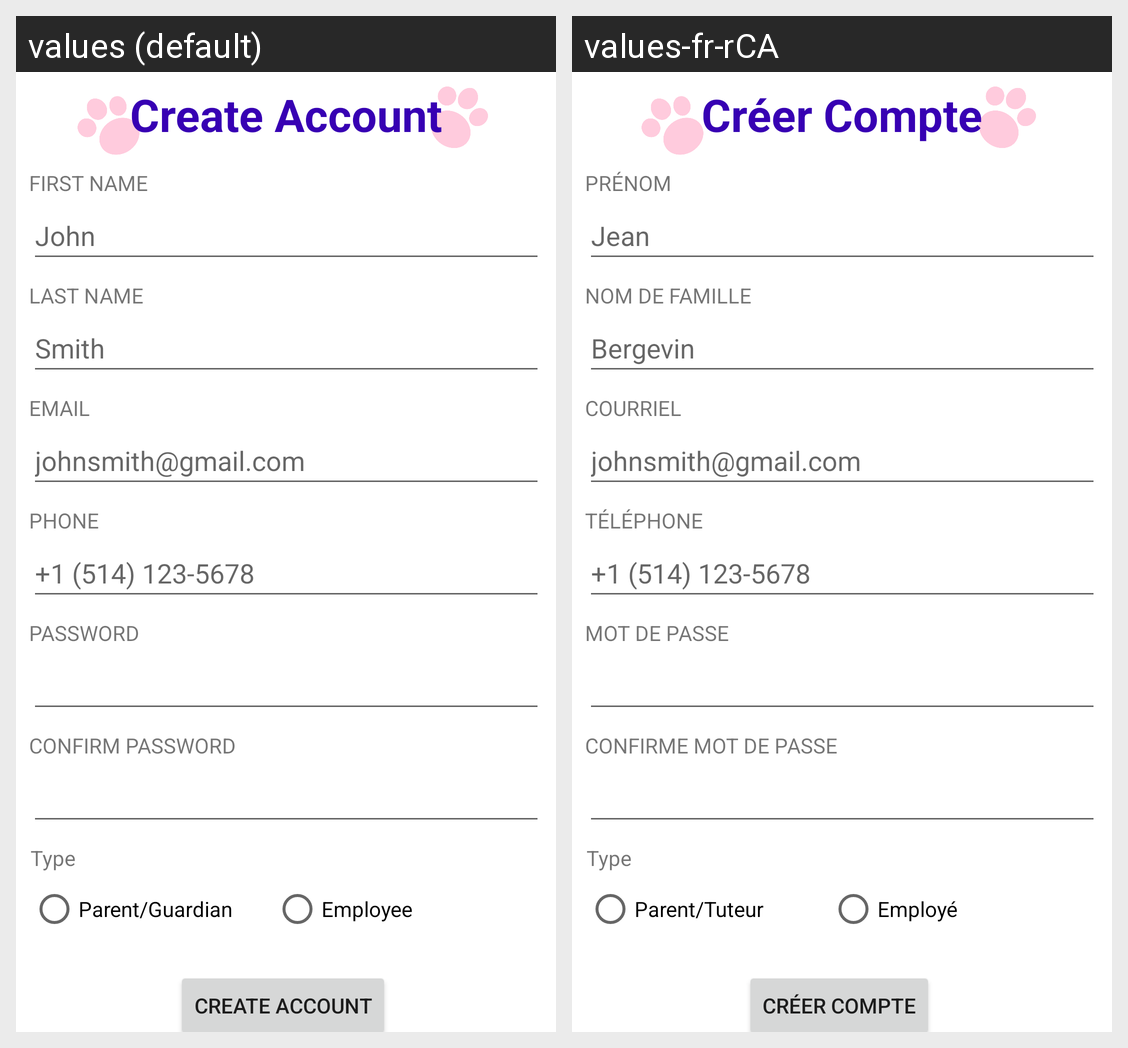

The Android screen above is rendered under two locales of the same app. Produce the string resources it draws, with the default and per-locale values.
Android screen res/layout/activity_sign_up.xml rendered under 2 locales, left to right: values (default), values-fr-rCA. Device: Nexus 5 (rendered at 1080×1920; each locale shown at half size, 540×960, under a caption strip naming it); theme Theme.COEN390_GroupProject_BearCare.
Strings drawn on this screen, with the default value and each locale's value (text and hints the layout hard-codes, and strings that could not be matched under every locale, appear in the picture but are not listed):

create_account
  values: Create Account
  values-fr-rCA: Créer Compte

first_name
  values: FIRST NAME
  values-fr-rCA: PRÉNOM

first_name_hint
  values: John
  values-fr-rCA: Jean

email_string
  values: EMAIL
  values-fr-rCA: COURRIEL

johnsmith_gmail_com
  values: johnsmith@gmail.com
  values-fr-rCA: johnsmith@gmail.com

phone_allcaps_string
  values: PHONE
  values-fr-rCA: TÉLÉPHONE

phone_example_string
  values: +1 (514) 123-5678
  values-fr-rCA: +1 (514) 123-5678

password_string
  values: PASSWORD
  values-fr-rCA: MOT DE PASSE

confirm_password
  values: CONFIRM PASSWORD
  values-fr-rCA: CONFIRME MOT DE PASSE

parent_guardian
  values: Parent/Guardian
  values-fr-rCA: Parent/Tuteur

employee_string
  values: Employee
  values-fr-rCA: Employé

create_account_allcaps
  values: CREATE ACCOUNT
  values-fr-rCA: CRÉER COMPTE

type_string
  values: Type
  values-fr-rCA: Type

last_name
  values: LAST NAME
  values-fr-rCA: NOM DE FAMILLE

last_name_hint
  values: Smith
  values-fr-rCA: Bergevin
